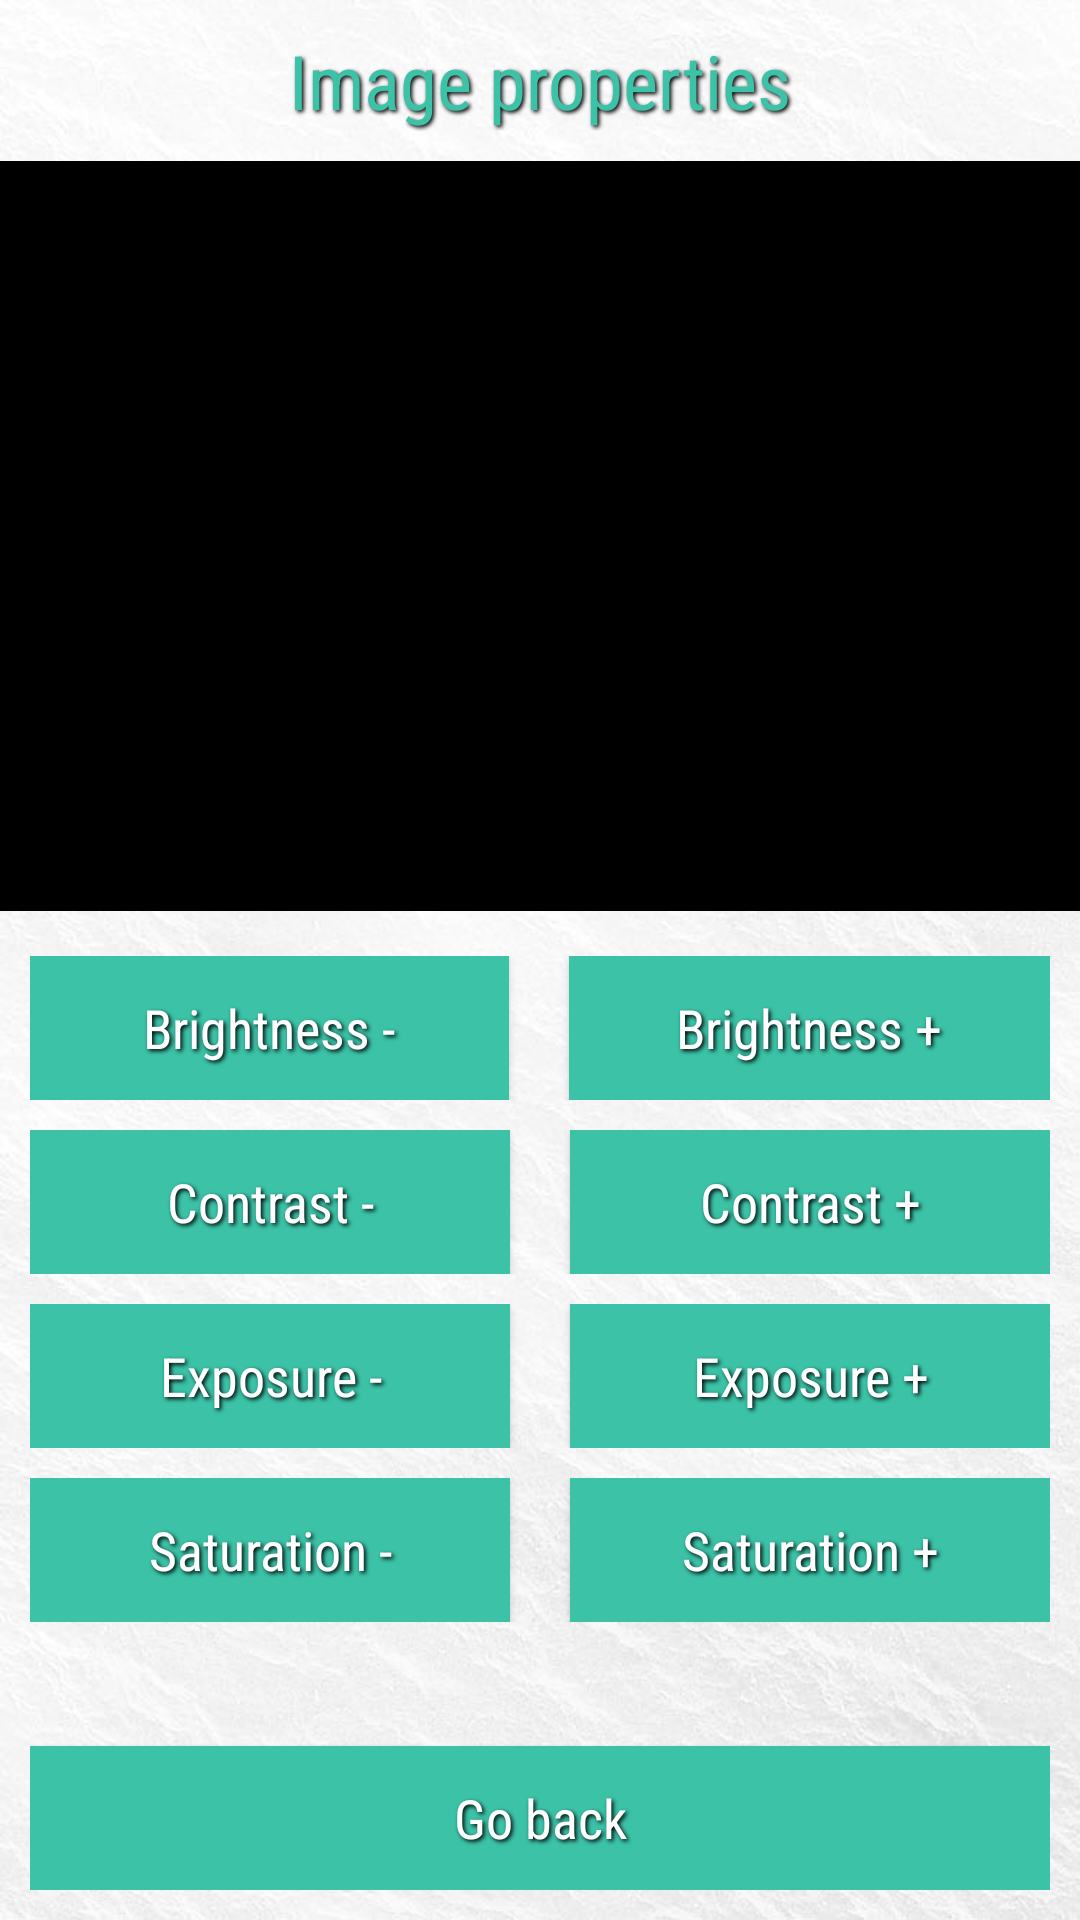

Write the Android layout XML for this screen, with the resource values it uses.
<!-- AndroidManifest.xml: application theme AppTheme -->
<!-- res/layout/activity_image_properties_screen.xml -->
<?xml version="1.0" encoding="utf-8"?>
<RelativeLayout xmlns:android="http://schemas.android.com/apk/res/android"
    android:id="@+id/activity_image_properties"
    android:layout_height="match_parent"
    android:layout_width="match_parent">

    <ImageView
        android:layout_width="fill_parent"
        android:layout_height="fill_parent"
        android:background="@drawable/background_waves_darkened"
        android:scaleType="fitCenter"
        android:cropToPadding="true"
        android:padding="1dp"
        />

    <RelativeLayout
        android:layout_width="match_parent"
        android:layout_height="wrap_content"
        android:id="@+id/topPanel"
        android:layout_alignTop="@id/topPanel"
        >
        <TextView
            android:layout_width="match_parent"
            android:layout_height="wrap_content"
            android:layout_marginHorizontal="10dp"
            android:layout_marginVertical="10dp"
            android:layout_centerInParent="true"
            android:fontFamily="sans-serif-condensed"
            android:textColor="@color/colorAppAqua"
            android:textAllCaps="false"
            android:textSize="25dp"
            android:shadowColor="@color/colorBlack"
            android:shadowDx="2"
            android:shadowDy="2"
            android:shadowRadius="3"
            android:text="Image properties"
            android:textAlignment="center" />

    </RelativeLayout>

    <RelativeLayout
        android:layout_width="wrap_content"
        android:layout_height="wrap_content"
        android:layout_below="@id/topPanel"
        android:id="@+id/middlePanel">

        <ImageView
            android:layout_width="match_parent"
            android:layout_height="250dp"
            android:id="@+id/imagePreview"
            android:background="#000000"
            android:scaleType="centerCrop"
            android:cropToPadding="true"
            android:padding="1dp"
            />

    </RelativeLayout>

    <RelativeLayout
        android:layout_width="match_parent"
        android:layout_height="wrap_content"
        android:layout_marginHorizontal="10dp"
        android:layout_marginVertical="10dp"
        android:layout_centerInParent="false"
        android:id="@+id/bottomPanel"
        android:layout_below="@id/middlePanel">

        <LinearLayout
            android:layout_width="match_parent"
            android:layout_height="wrap_content"
            android:orientation="horizontal"
            android:id="@+id/brightnessButtons"
            android:layout_marginTop="10dp"
            android:layout_marginVertical="5dp"
            android:weightSum="2">

            <Button
                android:id="@+id/btnDecreaseBrightness"
                android:onClick="onClickDecreaseBrightness"
                android:layout_width="wrap_content"
                android:layout_height="wrap_content"
                android:layout_weight="1"
                android:layout_alignParentLeft="true"
                android:layout_marginRight="10dp"
                android:background="@color/colorAppAqua"
                android:fontFamily="sans-serif-condensed"
                android:textColor="@color/colorWhite"
                android:textAllCaps="false"
                android:textSize="18dp"
                android:shadowColor="@color/colorBlack"
                android:shadowDx="2"
                android:shadowDy="2"
                android:shadowRadius="3"

                android:text="Brightness -"/>

            <Button
                android:id="@+id/btnIncreaseBrightness"
                android:onClick="onClickIncreaseBrightness"
                android:layout_width="wrap_content"
                android:layout_height="wrap_content"
                android:layout_weight="1"
                android:layout_alignParentRight="true"
                android:layout_marginLeft="10dp"
                android:background="@color/colorAppAqua"
                android:fontFamily="sans-serif-condensed"
                android:textColor="@color/colorWhite"
                android:textAllCaps="false"
                android:textSize="18dp"
                android:shadowColor="@color/colorBlack"
                android:shadowDx="2"
                android:shadowDy="2"
                android:shadowRadius="3"
                android:text="Brightness +"/>

        </LinearLayout>

        <LinearLayout
            android:layout_width="match_parent"
            android:layout_height="wrap_content"
            android:orientation="horizontal"
            android:id="@+id/contrastButtons"
            android:layout_marginVertical="5dp"
            android:layout_below="@id/brightnessButtons"
            android:weightSum="2">

            <Button
                android:id="@+id/btnDecreaseContrast"
                android:onClick="onClickDecreaseContrast"
                android:layout_width="wrap_content"
                android:layout_height="wrap_content"
                android:layout_weight="1"
                android:layout_alignParentLeft="true"
                android:layout_marginRight="10dp"
                android:background="@color/colorAppAqua"
                android:fontFamily="sans-serif-condensed"
                android:textColor="@color/colorWhite"
                android:textAllCaps="false"
                android:textSize="18dp"
                android:shadowColor="@color/colorBlack"
                android:shadowDx="2"
                android:shadowDy="2"
                android:shadowRadius="3"
                android:text="Contrast -"/>

            <Button
                android:id="@+id/btnIncreaseContrast"
                android:onClick="onClickIncreaseContrast"
                android:layout_width="wrap_content"
                android:layout_height="wrap_content"
                android:layout_weight="1"
                android:layout_alignParentRight="true"
                android:layout_marginLeft="10dp"
                android:background="@color/colorAppAqua"
                android:fontFamily="sans-serif-condensed"
                android:textColor="@color/colorWhite"
                android:textAllCaps="false"
                android:textSize="18dp"
                android:shadowColor="@color/colorBlack"
                android:shadowDx="2"
                android:shadowDy="2"
                android:shadowRadius="3"
                android:text="Contrast +"/>

        </LinearLayout>

        <LinearLayout
            android:layout_width="match_parent"
            android:layout_height="wrap_content"
            android:orientation="horizontal"
            android:id="@+id/exposureButtons"
            android:layout_marginVertical="5dp"
            android:layout_below="@id/contrastButtons"
            android:weightSum="2">

            <Button
                android:id="@+id/btnDecreaseExposure"
                android:onClick="onClickDecreaseExposure"
                android:layout_width="wrap_content"
                android:layout_height="wrap_content"
                android:layout_weight="1"
                android:layout_alignParentLeft="true"
                android:layout_marginRight="10dp"
                android:background="@color/colorAppAqua"
                android:fontFamily="sans-serif-condensed"
                android:textColor="@color/colorWhite"
                android:textAllCaps="false"
                android:textSize="18dp"
                android:shadowColor="@color/colorBlack"
                android:shadowDx="2"
                android:shadowDy="2"
                android:shadowRadius="3"
                android:text="Exposure -"/>

            <Button
                android:id="@+id/btnIncreaseExposure"
                android:onClick="onClickIncreaseExposure"
                android:layout_width="wrap_content"
                android:layout_height="wrap_content"
                android:layout_weight="1"
                android:layout_alignParentRight="true"
                android:layout_marginLeft="10dp"
                android:background="@color/colorAppAqua"
                android:fontFamily="sans-serif-condensed"
                android:textColor="@color/colorWhite"
                android:textAllCaps="false"
                android:textSize="18dp"
                android:shadowColor="@color/colorBlack"
                android:shadowDx="2"
                android:shadowDy="2"
                android:shadowRadius="3"
                android:text="Exposure +"/>

        </LinearLayout>

        <LinearLayout
            android:layout_width="match_parent"
            android:layout_height="wrap_content"
            android:orientation="horizontal"
            android:id="@+id/saturationButtons"
            android:layout_marginVertical="5dp"
            android:layout_below="@id/exposureButtons"
            android:weightSum="2">

            <Button
                android:id="@+id/btnDecreaseSaturation"
                android:onClick="onClickDecreaseSaturation"
                android:layout_width="wrap_content"
                android:layout_height="wrap_content"
                android:layout_weight="1"
                android:layout_alignParentLeft="true"
                android:layout_marginRight="10dp"
                android:background="@color/colorAppAqua"
                android:fontFamily="sans-serif-condensed"
                android:textColor="@color/colorWhite"
                android:textAllCaps="false"
                android:textSize="18dp"
                android:shadowColor="@color/colorBlack"
                android:shadowDx="2"
                android:shadowDy="2"
                android:shadowRadius="3"
                android:text="Saturation -"/>

            <Button
                android:id="@+id/btnIncreaseSaturation"
                android:onClick="onClickIncreaseSaturation"
                android:layout_width="wrap_content"
                android:layout_height="wrap_content"
                android:layout_weight="1"
                android:layout_alignParentRight="true"
                android:layout_marginLeft="10dp"
                android:background="@color/colorAppAqua"
                android:fontFamily="sans-serif-condensed"
                android:textColor="@color/colorWhite"
                android:textAllCaps="false"
                android:textSize="18dp"
                android:shadowColor="@color/colorBlack"
                android:shadowDx="2"
                android:shadowDy="2"
                android:shadowRadius="3"
                android:text="Saturation +"/>

        </LinearLayout>

        <Button
            android:id="@+id/btnGoBack"
            android:onClick="onClickGoBack"
            android:layout_width="match_parent"
            android:layout_height="wrap_content"
            android:layout_alignParentBottom="true"
            android:layout_marginVertical="5dp"
            android:background="@color/colorAppAqua"
            android:fontFamily="sans-serif-condensed"
            android:textColor="@color/colorWhite"
            android:textAllCaps="false"
            android:textSize="18dp"
            android:shadowColor="@color/colorBlack"
            android:shadowDx="2"
            android:shadowDy="2"
            android:shadowRadius="3"
            android:text="Go back"/>

    </RelativeLayout>

</RelativeLayout>
<!-- resources referenced by this layout -->
<resources>
  <color name="colorAppAqua">#3BC2A7</color>
  <color name="colorBlack">#000000</color>
  <color name="colorWhite">#FFFFFF</color>
  <!-- drawable background_waves_darkened: jpg bitmap (drawable, 99557 bytes) -->
  <style name="AppTheme" parent="Theme.AppCompat.Light">
          
          <item name="colorPrimary">@color/colorPrimary</item>
          <item name="colorPrimaryDark">@color/colorPrimaryDark</item>
          <item name="colorAccent">@color/colorAccent</item>
          <item name="android:statusBarColor">@color/colorAppAqua</item>
      </style>
  <color name="colorPrimary">#3F51B5</color>
  <color name="colorPrimaryDark">#303F9F</color>
  <color name="colorAccent">#FF4081</color>
</resources>
